Run: headless pygame with SDL's dummy video driver; simulated clock (each Clock.tick advances the game by its frame time, no real sleeping); random seed 0; keys injected as events and as key.get_pressed() state; mouse plan: one left click at the window centre at the start of phase 2, then a move to the lower-right quarter at the start of phase 3.
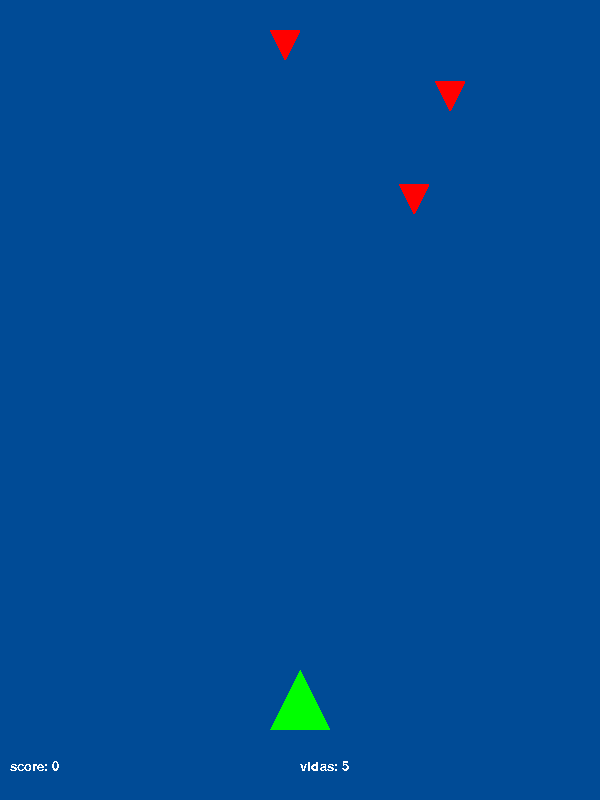
Frame 1 of 4 · flips 1–60 · no input
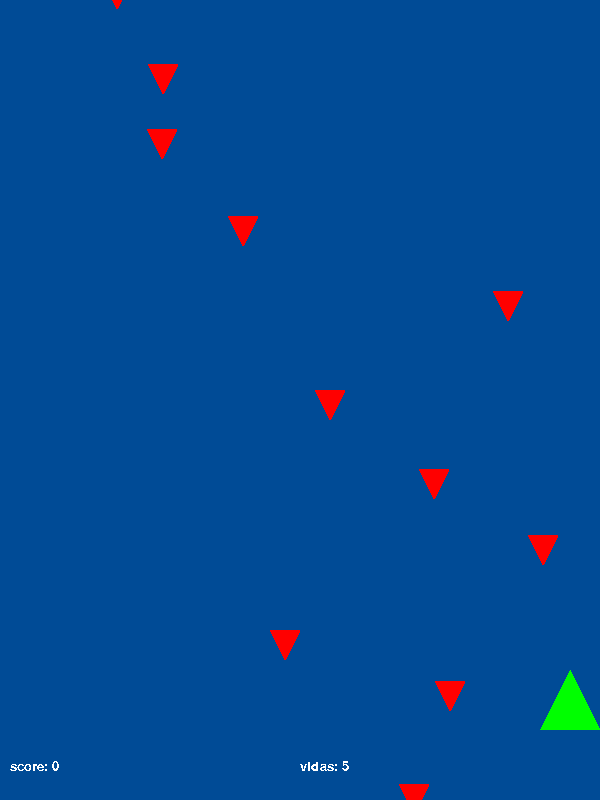
Frame 2 of 4 · flips 61–180 · clicked the window centre · tapped SPACE, RETURN · held RIGHT (→), D
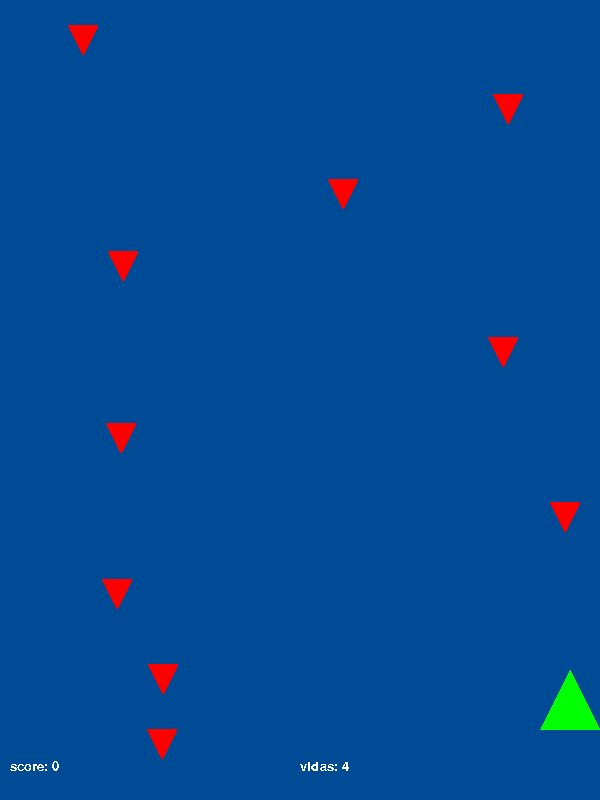
Frame 3 of 4 · flips 181–300 · moved the mouse to the lower-right quarter · held DOWN (↓), S
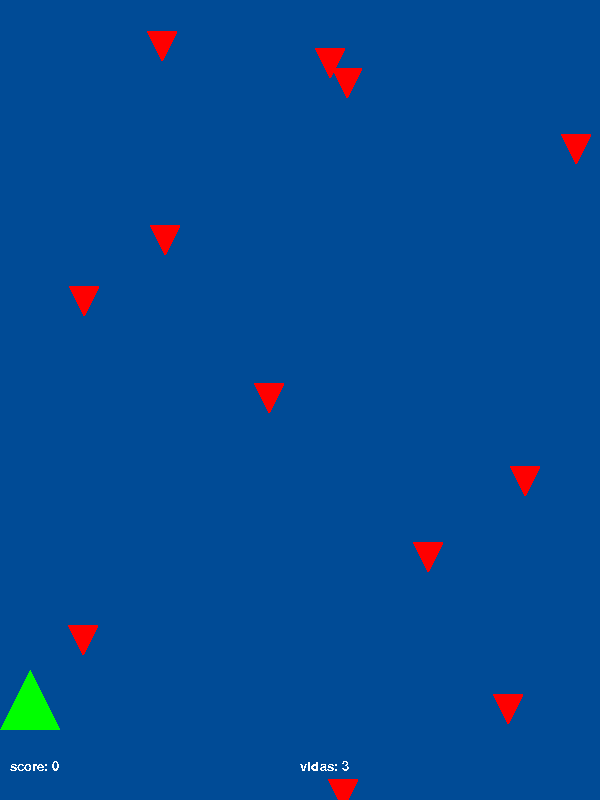
Frame 4 of 4 · flips 301–420 · held LEFT (←), A, UP (↑), W

The pygame program that drew these frames:

import pygame
import random
import sys
from pygame.locals import K_a, K_d, K_SPACE

SCREEN_SIZE = SCREEN_X, SCREEN_Y = 600, 800

FPS = 60

PLAYER_SPEED = 10

BULLET_SPEED = 15

POWER_UPS = ["imunity", "fire rate", "extra live", "ultra shot"]

pygame.init()

class Player(pygame.sprite.Sprite): #AKA Shrek low poly
    def __init__(self):
        super(Player, self).__init__()

        self.surf = pygame.Surface((60, 60))
        self.rect = self.surf.get_rect(center = (SCREEN_X//2, SCREEN_Y-100))

        self.surf.set_colorkey((0,0,0))

        pygame.draw.polygon(self.surf, (0, 255, 0), [(0,60), (30,0), (60,60)])

        self.mask = pygame.mask.from_surface(self.surf)
    
    def update(self, pressed_keys):
        if pressed_keys[K_a]:
            self.rect.move_ip((-PLAYER_SPEED, 0))
        elif pressed_keys[K_d]:
            self.rect.move_ip((PLAYER_SPEED, 0))

        if self.rect.right > SCREEN_X:
            self.rect.right = SCREEN_X
        elif self.rect.left < 0:
            self.rect.left = 0

class Bullet(pygame.sprite.Sprite):
    def __init__(self, position):
        super(Bullet, self).__init__()

        self.surf = pygame.Surface((20,20))
        self.rect = self.surf.get_rect(center = position)

        self.surf.set_colorkey((0,0,0))

        pygame.draw.circle(self.surf, (255, 255, 255), (10,10), 10)
    
    def update(self):
        self.rect.move_ip((0, -BULLET_SPEED))

        if self.rect.bottom < 0:
            self.kill()

class Enemy(pygame.sprite.Sprite):
    def __init__(self, position):
        super(Enemy, self).__init__()

        self.surf = pygame.Surface((30, 30))
        self.rect = self.surf.get_rect(center = position)

        self.surf.set_colorkey((0,0,0))

        pygame.draw.polygon(self.surf, (255,0,0), ((0,0), (30,0), (15,30)))

        self.mask = pygame.mask.from_surface(self.surf)

    def update(self):
        self.rect.move_ip((0, 5))

        if self.rect.top > SCREEN_Y:
            if random.choice([True, False]):
                self.rect.top = random.randint(-3000, -200)
            else:
                self.kill()

class Buttom(pygame.Surface):
    def __init__(self, size, color, text, text_color, font : pygame.font.Font, position):
        super().__init__(size)

        self.rect = self.get_rect(center = position)
        self.color = color

        self.got_pressed = False

        self.set_colorkey((0,0,0))

        pygame.draw.rect(self, color, self.get_rect(), border_radius= 20)
        self.text = font.render(text, False, text_color)
        self.blit(self.text, self.text.get_rect(center = self.get_rect().center))
    
    def update(self, pointer = None) -> bool:
        mouse_pressed = pygame.mouse.get_pressed()[0]
        if pointer is None:
            pointer = pygame.mouse.get_pos()
        self.fill((0,0,0))
        if self.rect.collidepoint(pointer) and mouse_pressed:
            color = []
            for color_value in self.color:
                if color_value > 50:
                    color += [color_value-50]
                else:
                    color += [0]
                
            pygame.draw.rect(self, color, self.get_rect(), border_radius= 20)
            self.blit(self.text, self.text.get_rect(center = self.get_rect().center))
            self.got_pressed = True
            return False
        
        elif self.got_pressed and self.rect.collidepoint(pointer):
            pygame.draw.rect(self, self.color, self.get_rect(), border_radius= 20)
            self.blit(self.text, self.text.get_rect(center = self.get_rect().center))
            self.got_pressed = False
            return True
        
        else:
            pygame.draw.rect(self, self.color, self.get_rect(), border_radius= 20)
            self.blit(self.text, self.text.get_rect(center = self.get_rect().center))
            return False

class PowerUP(pygame.sprite.Sprite):
    def __init__(self, type, life_time, position, frames):
        super(PowerUP, self).__init__()

        self.surf = pygame.Surface((20,20))
        self.rect = self.surf.get_rect(center = position)

        self.frames_0 = frames
        self.life_time = life_time
        self.type = type
        self.colors = [(0,0,255), (255,255,255)]
        self.color = 0

    def update(self, frames):
        self.rect.move_ip((0, 2))

        if frames %5 == 0:
            self.color = (self.color+1)%len(self.colors)

        self.surf.fill(self.colors[self.color])

        if self.rect.top > SCREEN_Y:
            self.kill()
    

def play():
    global frames_since_enemy
    global frames_since_shooted
    
    global game_over
    
    global score
    global lives
    global frames
    global score_treshold

    global invincible
    global invincibility_cool_down

    pressed_keys = pygame.key.get_pressed()

    if frames_since_enemy >= 15:
        enemy = Enemy((random.randint(20, SCREEN_X-20), random.randint(-50, -20)))
        all_enemys.add(enemy)
        all_sprites.add(enemy)

        frames_since_enemy = 0
    else:
        frames_since_enemy += 1

    if pressed_keys[K_SPACE] and frames_since_shooted >= 10:
        bullet = Bullet(player.rect.center)
        all_bullets.add(bullet)
        all_sprites.add(bullet)
        frames_since_shooted = 0
    else:
        frames_since_shooted += 1

    if score > score_treshold and random.randint(0, 600) == 0:
        power_up = PowerUP(random.choice(POWER_UPS), 300, (random.randint(30, SCREEN_X-30),random.randint(-50, -10)), frames)
        all_POWER_UPS.add(power_up)

    player.update(pressed_keys)
    all_sprites.update()
    all_POWER_UPS.update(frames)

    for enemy in pygame.sprite.spritecollide(player, all_enemys, False):
        if pygame.sprite.collide_mask(player, enemy):
            if not invincible:
                lives -= 1
            game_surface.fill((255,0,0))
            enemy.kill()
        
    if lives <= 0:
        game_over = True
    
    colisions = pygame.sprite.groupcollide(all_bullets, all_enemys, True, True)
    if len(colisions) > 0:
        score += len(colisions)

    for power_up in pygame.sprite.spritecollide(player, all_POWER_UPS, False):
        if power_up.type == 'imunity':
            invincible = True
            invincibility_cool_down = power_up.life_time
            power_up.kill()
            score_treshold += score + 30
            print('collected power up')
    
    if invincible:
        invincibility_cool_down -= 1
        if invincibility_cool_down <= 0:
            invincible = False

    score_text = score_font.render(f"score: {score}", False, (255,255,255))
    lives_text = score_font.render(f"vidas: {lives}", False, (255,255,255))

    draw_objects()

    game_surface.blit(score_text, (10,SCREEN_Y-40))
    game_surface.blit(lives_text, (SCREEN_X//2,SCREEN_Y-40))

def game_over_screen():
    global game_over
    global lives
    global score_treshold
    global frames_since_enemy
    global frames_since_shooted

    text = game_over_font.render("GAME OVER", False, (255,0,0))
    text_rect = text.get_rect(center = (SCREEN_X//2, SCREEN_Y//2))

    stats = score_font.render(f'score: {score}', False, (255,0,0))
    stats_rect = stats.get_rect(center = (SCREEN_X//2, SCREEN_Y//2 + (text_rect.bottom - text_rect.top)))

    draw_objects()
    
    pygame.draw.rect(game_surface, (0,0,0), (0, text_rect.y-15, SCREEN_X, (text_rect.bottom - text_rect.top)+20))
    
    if full_screen:
        scaled_surface_size = ((screen.get_height()*SCREEN_X//SCREEN_Y), screen.get_height())
        scaled_surface_rect = pygame.Rect((screen.get_width() - scaled_surface_size[0]) // 2, (screen.get_height() - scaled_surface_size[1]) // 2, scaled_surface_size[0], scaled_surface_size[1])
        scale_x = scaled_surface_size[0] / SCREEN_X
        scale_y = scaled_surface_size[1] / SCREEN_Y
        mouse_pos = pygame.mouse.get_pos()
        adjusted_mouse = ((mouse_pos[0] - scaled_surface_rect.left) / scale_x, (mouse_pos[1] - scaled_surface_rect.top) / scale_y)
        reset = reset_buttom.update(adjusted_mouse)
    else:
        reset = reset_buttom.update()
    
    if reset:
        game_over = False
        score = 0
        lives = 5
        score_treshold = 30
        for power_up in all_POWER_UPS:
            power_up.kill()
        for sprite in all_sprites:
            sprite.kill()
        frames_since_shooted = 0
        frames_since_enemy = 0
        player.rect.center = (SCREEN_X//2, SCREEN_Y-100)
    
    game_surface.blit(text, text_rect)
    game_surface.blit(stats, stats_rect)
    game_surface.blit(reset_buttom, reset_buttom.rect)

screen = pygame.display.set_mode(SCREEN_SIZE)
pygame.display.set_caption("Aula 1 - Movimento do Jogador")

score_font = pygame.font.SysFont('pressstart2pregular', 20)
game_over_font = pygame.font.SysFont('pressstart2pregular', 60)

clock = pygame.time.Clock()

game_surface = pygame.Surface(SCREEN_SIZE)

def draw_objects(surface=game_surface):
    global player
    global all_sprites
    global invincible

    surface.blit(player.surf, player.rect)

    if invincible:
        pygame.draw.circle(surface, (0,0,255), player.rect.center, 60, 5)

    for power_up in all_POWER_UPS:
        surface.blit(power_up.surf, power_up.rect)
    
    for sprite in all_sprites:
        surface.blit(sprite.surf, sprite.rect)

player = Player()

reset_buttom = Buttom((2*SCREEN_X//3, SCREEN_Y//16), (255,0,0), 'Tentar Novamente?', (1,1,1), score_font, (SCREEN_X//2, 3*SCREEN_Y//4))

all_bullets = pygame.sprite.Group()
all_enemys = pygame.sprite.Group()
all_sprites = pygame.sprite.Group()
all_POWER_UPS = pygame.sprite.Group()

frames_since_shooted = 0
frames_since_enemy = 0

score = 0
game_over = False
lives = 5
score_treshold = 30

invincible = False
invincibility_cool_down = 0
fire_rate_power_up = False
fire_rate_power_up_cool_down = 0

running = True
full_screen = False
frames = 0

while running:
    for event in pygame.event.get():
        if event.type == pygame.QUIT:
            running = False
        if event.type == pygame.KEYDOWN and event.key == pygame.K_F11:
            full_screen = not full_screen
            if full_screen:
                screen = pygame.display.set_mode((0, 0), pygame.FULLSCREEN)
            else:
                screen = pygame.display.set_mode(SCREEN_SIZE)

    if game_over:
        game_surface.fill((0, 0, 75))
        game_over_screen()   
    else:
        game_surface.fill((0, 75, 150))
        play()

    if full_screen:
        scaled_surface_size = ((screen.get_height()*SCREEN_X//SCREEN_Y), (screen.get_height()))
        scaled_surface = pygame.transform.scale(game_surface, scaled_surface_size)
        scaled_surface_rect = scaled_surface.get_rect(center = (screen.get_width()//2, screen.get_height()//2))
        screen.blit(scaled_surface, scaled_surface_rect)
    else:
        screen.blit(game_surface, (0, 0))

    pygame.display.flip()

    clock.tick(FPS)

    frames += 1
